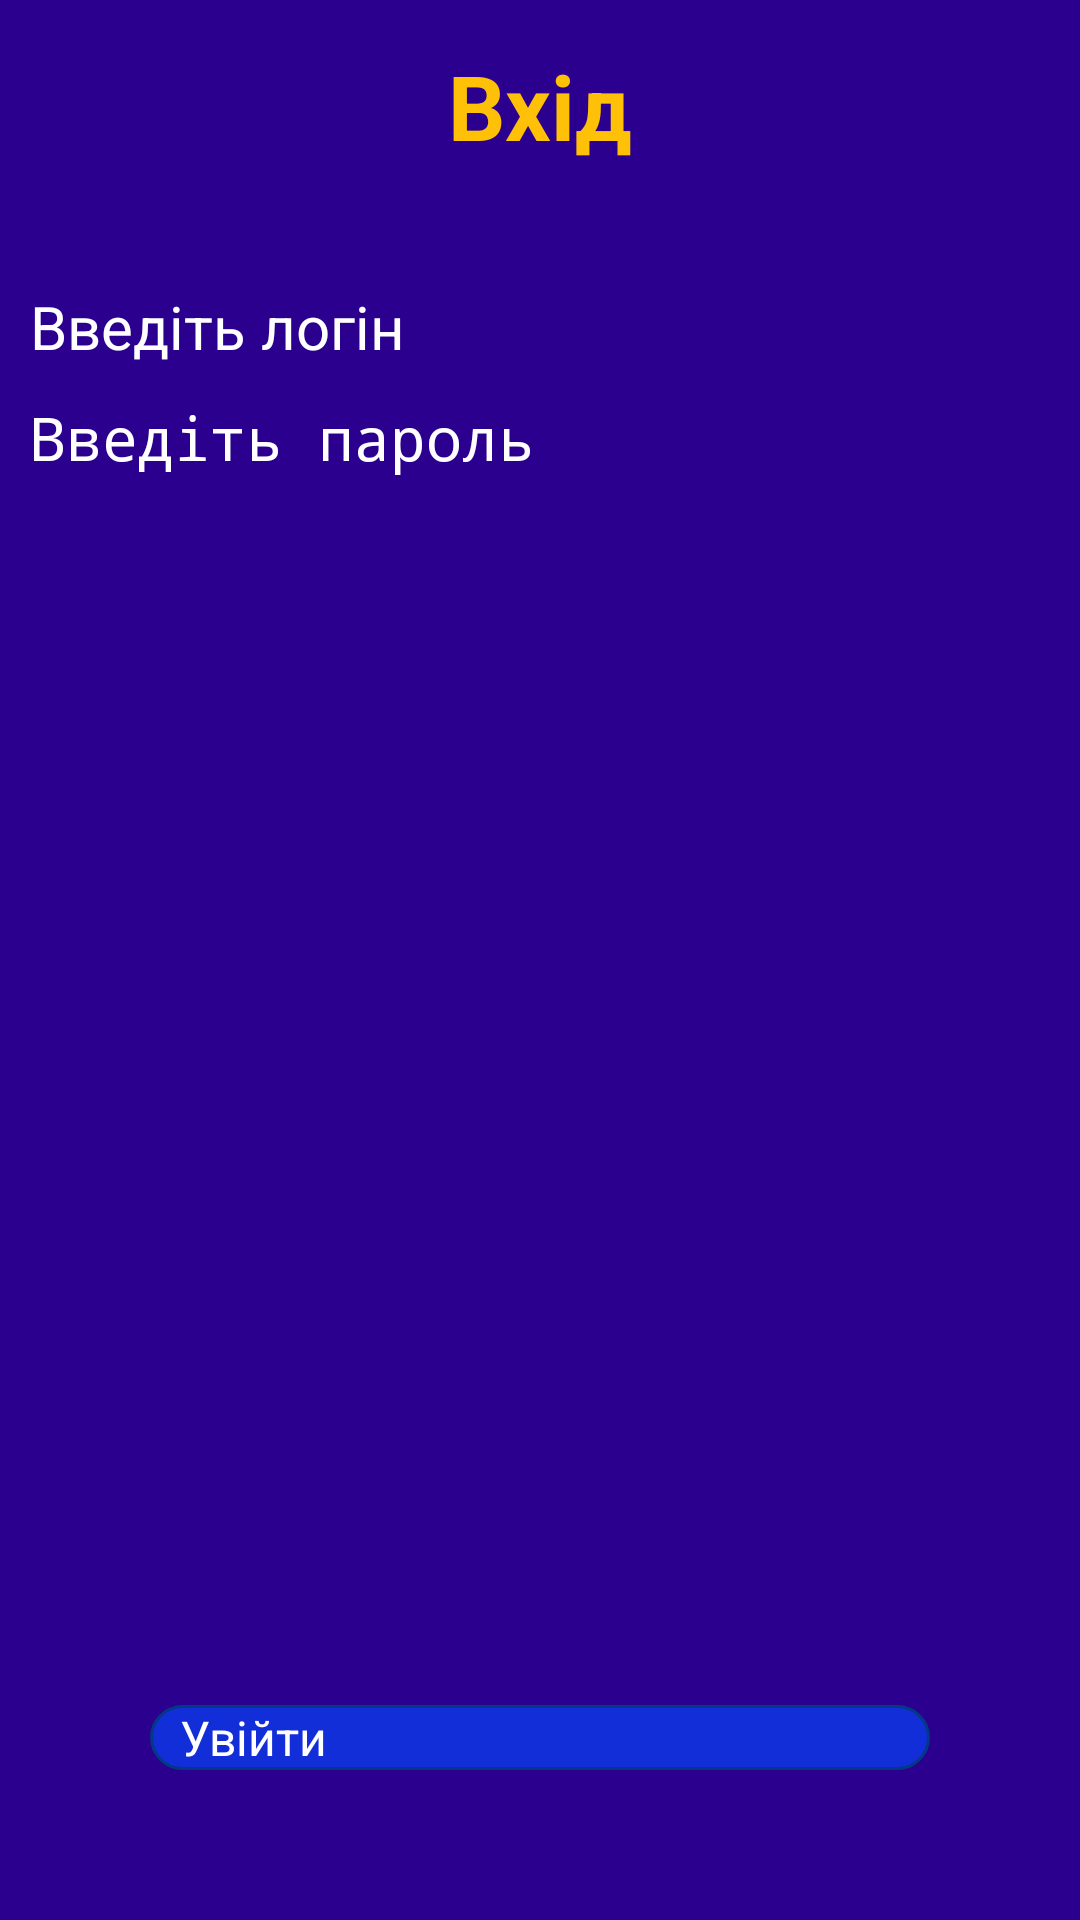

Produce the Android XML layout that renders to this screen, including the resource entries it uses.
<!-- AndroidManifest.xml: application theme Theme.ToDoList -->
<!-- res/layout/activity_login.xml -->
<?xml version="1.0" encoding="utf-8"?>
<androidx.constraintlayout.widget.ConstraintLayout xmlns:android="http://schemas.android.com/apk/res/android"
    style="@style/actBackground"
    xmlns:app="http://schemas.android.com/apk/res-auto">

    <TextView
        android:id="@+id/tvTitle"
        style="@style/tvTitleStyle"
        app:layout_constraintLeft_toLeftOf="parent"
        app:layout_constraintTop_toTopOf="parent"
        app:layout_constraintRight_toRightOf="parent"
        android:text="Вхід"/>


    <LinearLayout
        android:layout_width="match_parent"
        android:layout_height="wrap_content"
        android:layout_marginTop="35dp"
        android:orientation="vertical"
        app:layout_constraintLeft_toLeftOf="parent"
        app:layout_constraintTop_toBottomOf="@+id/tvTitle">

        <EditText
            android:id="@+id/etLogin"
            style="@style/txtInput"
            android:layout_marginHorizontal="10dp"
            android:layout_marginVertical="5dp"
            android:hint="Введіть логін"
            android:inputType="textPersonName"
            android:maxLength="50" />

        <EditText
            android:id="@+id/etPassword"
            style="@style/txtInput"
            android:layout_marginHorizontal="10dp"
            android:layout_marginVertical="5dp"
            android:hint="Введіть пароль"
            android:inputType="textPassword"
            android:maxLength="30" />
    </LinearLayout>

    <Button
        android:id="@+id/btnLogin"
        style="@style/btnStyle"
        app:layout_constraintLeft_toLeftOf="parent"
        app:layout_constraintRight_toRightOf="parent"
        app:layout_constraintBottom_toBottomOf="parent"
        android:text="Увійти"
        android:layout_marginBottom="50dp" />

</androidx.constraintlayout.widget.ConstraintLayout>
<!-- resources referenced by this layout -->
<resources>
  <style name="actBackground">
          <item name="android:layout_width">match_parent</item>
          <item name="android:layout_height">match_parent</item>
          <item name="android:background">@color/background_color</item>
      </style>
  <style name="btnStyle">
          <item name="android:layout_width">match_parent</item>
          <item name="android:layout_height">wrap_content</item>
          <item name="android:background">@drawable/round_default_button</item>
          <item name="android:textColor">@color/text_button_color</item>
          <item name="android:textSize">16sp</item>
          <item name="android:layout_marginHorizontal" tools:targetApi="o">50dp</item>
      </style>
  <style name="tvTitleStyle">
          <item name="android:layout_width">match_parent</item>
          <item name="android:layout_height">wrap_content</item>
          <item name="android:textColor">@color/title_color</item>
          <item name="android:textSize">30sp</item>
          <item name="android:textStyle">bold</item>
          <item name="android:gravity">center</item>
          <item name="android:paddingTop">15dp</item>
      </style>
  <style name="txtInput">
          <item name="android:layout_width">match_parent</item>
          <item name="android:layout_height">wrap_content</item>
          <item name="android:textColorHint">@color/text_color</item>
          <item name="android:textColor">@color/text_color</item>
          <item name="android:textSize">20sp</item>
      </style>
  <color name="background_color">#2C008E</color>
  <!-- drawable round_default_button (drawable) -->
  <?xml version="1.0" encoding="UTF-8"?>
  <shape xmlns:android="http://schemas.android.com/apk/res/android">
      <solid android:color="#122ED8" />
      <stroke
          android:width="1dip"
          android:color="#033887" />
      <corners android:radius="30dip" />
      <padding
          android:bottom="0dip"
          android:left="10dip"
          android:right="10dip"
          android:top="0dip" />
  </shape>
  <color name="text_button_color">#FFFFFF</color>
  <color name="title_color">#FFC107</color>
  <color name="text_color">#FFFFFF</color>
</resources>
